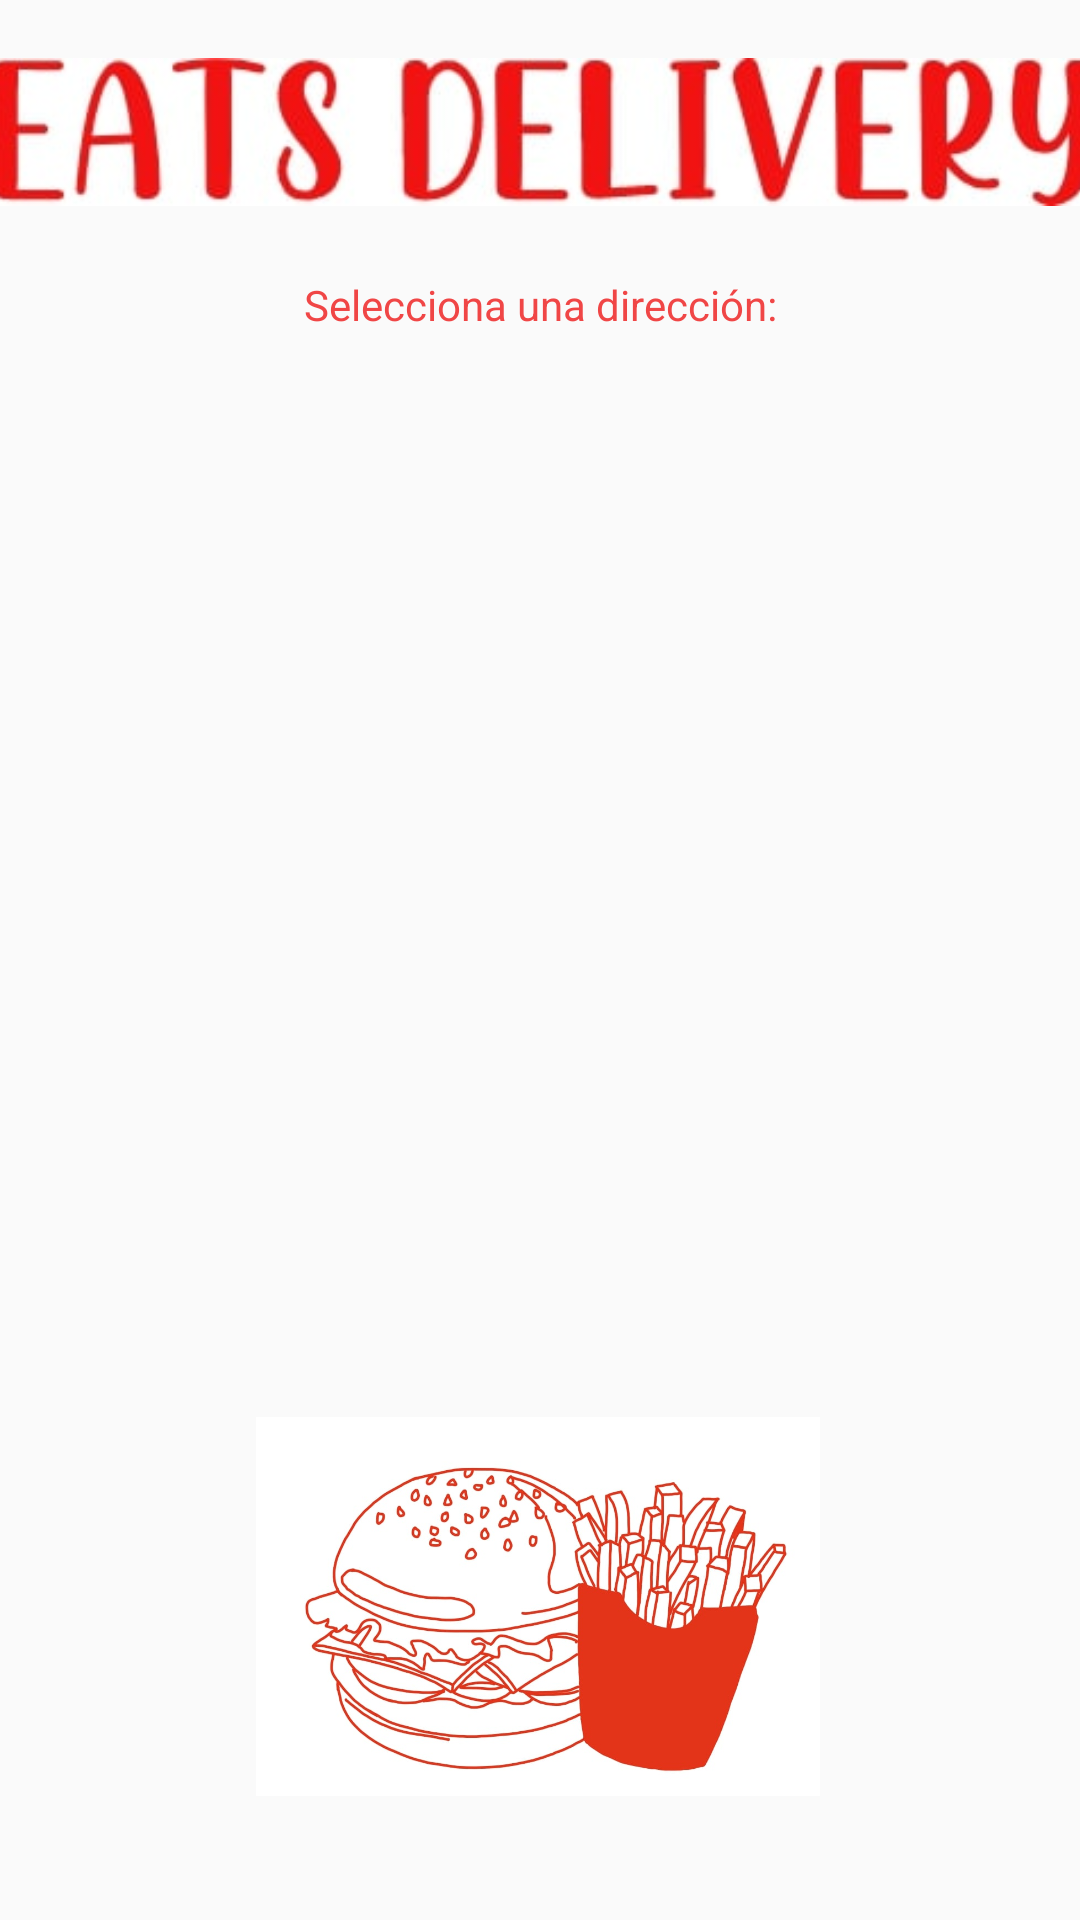

Write the Android layout XML for this screen, with the resource values it uses.
<!-- AndroidManifest.xml: application theme Theme.EATSDelivery -->
<!-- res/layout/activity_select_direccion.xml -->
<?xml version="1.0" encoding="utf-8"?>
<androidx.constraintlayout.widget.ConstraintLayout xmlns:android="http://schemas.android.com/apk/res/android"
    xmlns:app="http://schemas.android.com/apk/res-auto"
    xmlns:tools="http://schemas.android.com/tools"
    android:layout_width="match_parent"
    android:layout_height="match_parent"
    tools:context=".SelectDireccion">

    <TextView

        android:id="@+id/slogan_resList"
        android:layout_width="wrap_content"
        android:layout_height="wrap_content"
        android:layout_marginTop="20dp"
        android:text="Selecciona una dirección:"
        android:textColor="@color/Button"
        android:textSize="14sp"
        app:layout_constraintEnd_toEndOf="parent"
        app:layout_constraintStart_toStartOf="parent"
        app:layout_constraintTop_toBottomOf="@+id/imageView30" />

    <ImageView
        android:id="@+id/imageView30"
        android:layout_width="367dp"
        android:layout_height="56dp"
        android:layout_marginTop="16dp"
        app:layout_constraintEnd_toEndOf="parent"
        app:layout_constraintStart_toStartOf="parent"
        app:layout_constraintTop_toTopOf="parent"
        app:srcCompat="@drawable/t1" />

    <ImageView
        android:id="@+id/imageView31"
        android:layout_width="188dp"
        android:layout_height="137dp"
        android:layout_marginBottom="36dp"
        app:layout_constraintBottom_toBottomOf="parent"
        app:layout_constraintEnd_toEndOf="parent"
        app:layout_constraintHorizontal_bias="0.497"
        app:layout_constraintStart_toStartOf="parent"
        app:srcCompat="@drawable/papas_hamb" />

    <ListView
        android:id="@+id/dirsList"
        android:layout_width="356dp"
        android:layout_height="409dp"
        android:layout_marginTop="12dp"
        app:layout_constraintBottom_toTopOf="@+id/imageView31"
        app:layout_constraintEnd_toEndOf="parent"
        app:layout_constraintHorizontal_bias="0.49"
        app:layout_constraintStart_toStartOf="parent"
        app:layout_constraintTop_toBottomOf="@+id/slogan_resList"
        app:layout_constraintVertical_bias="0.038" />

</androidx.constraintlayout.widget.ConstraintLayout>
<!-- resources referenced by this layout -->
<resources>
  <color name="Button">#F04646</color>
  <!-- drawable papas_hamb: jpg bitmap (drawable, 82364 bytes) -->
  <!-- drawable t1: jpg bitmap (drawable, 10894 bytes) -->
  <style name="Theme.EATSDelivery" parent="Theme.AppCompat.DayNight.NoActionBar">
          
          <item name="colorPrimary">@color/purple_500</item>
          <item name="colorPrimaryVariant">@color/purple_700</item>
          <item name="colorOnPrimary">@color/white</item>
          
          <item name="colorSecondary">@color/teal_200</item>
          <item name="colorSecondaryVariant">@color/teal_700</item>
          <item name="colorOnSecondary">@color/black</item>
          
          <item name="android:statusBarColor" tools:targetApi="l">?attr/colorPrimaryVariant</item>
          
      </style>
  <color name="purple_500">#FF6200EE</color>
  <color name="purple_700">#FF3700B3</color>
  <color name="white">#FFFFFFFF</color>
  <color name="teal_200">#FF03DAC5</color>
  <color name="teal_700">#FF018786</color>
  <color name="black">#FF000000</color>
</resources>
